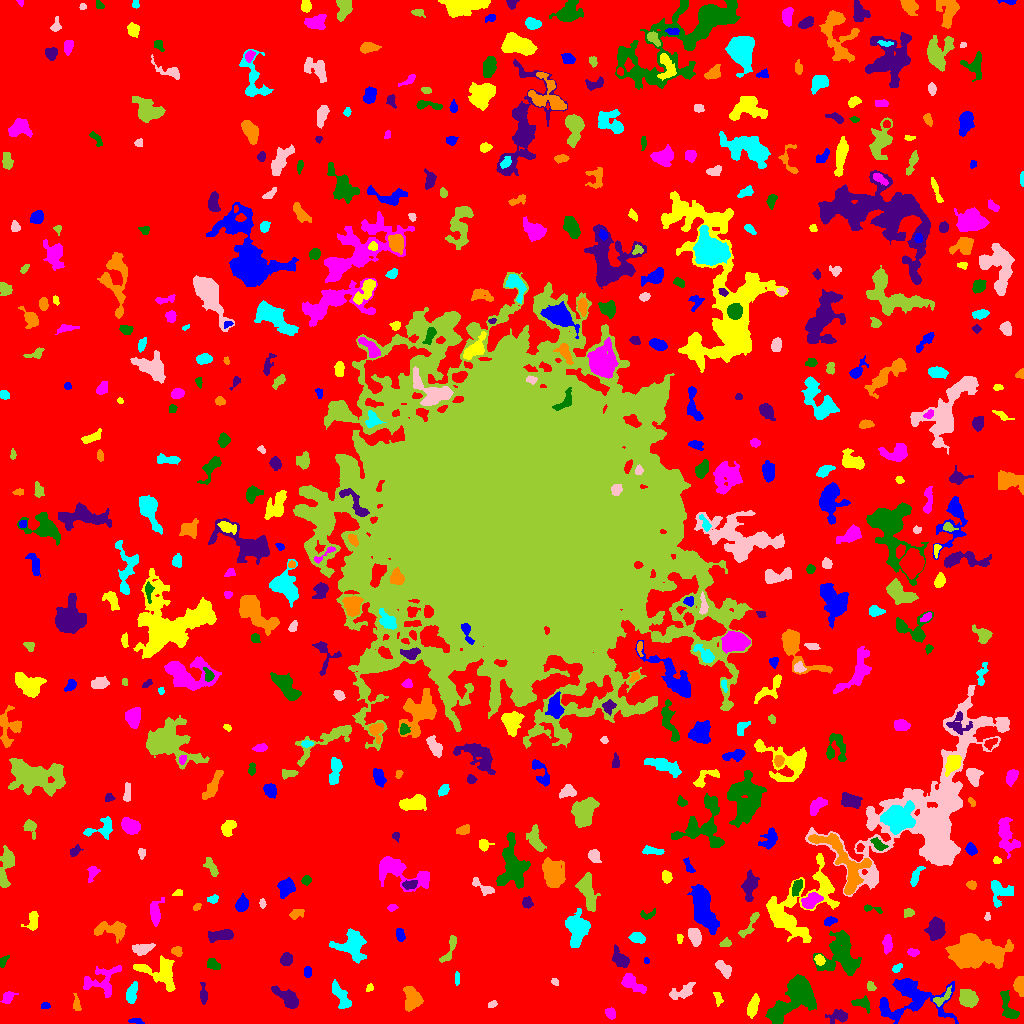

The data file committed next to this chart (first rows):
ID, X, Y, A, B, theta, total_flux, mu_max, mu_median, mu_mean, R_fwhm, R_e, R10, R90, x_start, x_end, y_start, y_end, area, greylevel
0, 530.8, 507.5, 301.2, 300.8, 0.3956, 1836764, 13.0, 2.0, 2.37, 80.68, 237.4, 90.14, 377.6, 0, 1023, 0, 1023, 775024, 2.37
1, 135.8, 2.485, 3.706, 1.263, -0.1169, 196.0, 6.0, 2.0, 2.579, 3.385, 2.585, 0.9772, 4.146, 128, 144, 0, 5, 76, 8.579
2, 753.2, 17.58, 5.878, 2.324, 1.29, 397.0, 4.0, 2.0, 1.9, 6.531, 4.754, 1.784, 7.313, 747, 759, 5, 30, 209, 7.9
3, 610.5, 10.32, 2.763, 2.227, -1.068, 622.0, 12.0, 5.0, 5.868, 3.989, 3.141, 1.262, 5.015, 605, 615, 4, 16, 106, 9.868
4, 795.4, 26.1, 14.57, 6.92, 0.7784, 6883, 17.0, 5.0, 6.038, 9.305, 9.624, 3.7, 15.9, 765, 816, 0, 49, 1140, 11.04
5, 839.7, 7.369, 4.195, 2.595, 0.01256, 412.0, 6.0, 2.0, 2.0, 4.72, 3.613, 1.382, 5.89, 825, 847, 0, 14, 206, 9.0
6, 76.44, 19.18, 3.99, 1.747, -1.45, 181.0, 4.0, 1.5, 1.775, 4.029, 3.038, 1.128, 5.046, 73, 81, 13, 30, 102, 6.775
7, 340.7, 27.89, 8.093, 2.734, -1.02, 811.0, 7.0, 3.0, 2.777, 5.323, 5.14, 1.954, 8.156, 332, 351, 15, 44, 292, 7.777
8, 491.8, 18.96, 2.663, 1.533, 0.436, 152.0, 4.0, 3.0, 2.533, 3.827, 2.523, 0.9772, 3.742, 488, 497, 16, 23, 60, 7.533
9, 968.6, 24.67, 4.652, 3.854, -0.8025, 1306, 11.0, 4.0, 4.442, 5.202, 5.323, 2.034, 8.406, 959, 978, 16, 34, 294, 9.442
10, 582.6, 25.86, 3.001, 1.641, -1.189, 220.0, 6.0, 3.0, 2.588, 3.785, 2.764, 1.128, 4.297, 578, 586, 18, 32, 85, 8.588
11, 45.03, 17.81, 1.834, 1.284, -0.1811, 58.0, 3.0, 1.0, 0.9667, 2.585, 1.954, 0.5642, 2.985, 41, 50, 15, 21, 60, 6.967
12, 717.9, 25.77, 3.756, 1.641, -1.305, 188.0, 4.0, 2.0, 2.043, 4.37, 2.985, 1.128, 4.549, 713, 723, 17, 31, 92, 7.043
13, 8.038, 26.17, 2.989, 1.954, 1.284, 157.0, 5.0, 1.0, 1.208, 2.111, 3.038, 0.9772, 4.754, 0, 18, 20, 32, 130, 7.208
14, 863.7, 19.75, 3.99, 2.392, -0.3594, 270.0, 6.0, 1.0, 1.617, 3.742, 3.141, 1.128, 5.382, 851, 870, 10, 28, 167, 7.617
15, 203.5, 28.11, 4.955, 1.672, -1.524, 411.0, 7.0, 3.0, 3.162, 3.989, 3.385, 1.382, 5.352, 200, 207, 19, 41, 130, 8.162
16, 412, 24.61, 5.68, 4.003, -1.508, 1960, 12.0, 5.0, 5.648, 7.247, 5.836, 2.394, 9.132, 403, 423, 12, 37, 347, 9.648
17, 131.6, 30.06, 5.172, 2.408, 1.329, 899.0, 9.0, 4.0, 4.54, 5.441, 4.514, 1.784, 6.933, 126, 137, 20, 42, 198, 8.54
18, 682, 31.38, 6.976, 3.085, 0.3827, 850.0, 8.0, 3.0, 3.427, 5.441, 4.951, 1.871, 7.939, 669, 695, 24, 41, 248, 7.427
19, 942.2, 25.77, 6.431, 2.172, 0.6777, 261.0, 5.0, 2.0, 1.764, 3.523, 3.478, 1.382, 5.642, 933, 951, 17, 38, 148, 9.764
20, 529.1, 29.8, 13.04, 4.051, -1.399, 4038, 14.0, 5.0, 5.265, 8.974, 8.612, 3.241, 13.53, 517, 540, 6, 62, 767, 9.265
21, 911.3, 25.97, 18.11, 10.95, 0.02632, 4866, 12.0, 3.0, 3.937, 8.649, 10.49, 3.785, 17.46, 879, 958, 0, 45, 1236, 7.937
22, 369.6, 35.35, 1.95, 1.531, 0.8705, 101.0, 4.0, 2.0, 1.87, 3.141, 2.185, 0.7979, 3.432, 366, 373, 32, 40, 54, 8.87
23, 631.6, 40.39, 6.9, 3.047, -0.6119, 721.0, 7.0, 2.0, 2.575, 4.222, 5.14, 1.871, 8.019, 621, 646, 30, 50, 280, 7.575
24, 1009, 16.11, 9.093, 2.884, -1.193, 789.0, 7.0, 2.0, 2.859, 5.232, 4.853, 1.871, 7.939, 1000, 1019, 5, 33, 276, 7.859
25, 286.6, 25.79, 8.318, 3.099, -0.6538, 1035, 8.0, 3.0, 3.09, 6.507, 5.642, 2.185, 8.795, 271, 298, 15, 38, 335, 8.09
26, 1019, 37.84, 4.308, 2.362, -1.527, 779.0, 10.0, 4.0, 4.477, 5.14, 4.029, 1.596, 6.257, 1013, 1023, 27, 47, 174, 9.477
27, 457, 45.24, 3.386, 1.048, -1.557, 158.0, 6.0, 2.0, 2.431, 3.192, 2.326, 0.7979, 3.742, 455, 459, 38, 52, 65, 8.431
28, 554.7, 41.68, 2.021, 1.538, -0.7369, 106.0, 4.0, 2.0, 2.038, 3.241, 2.257, 0.7979, 3.523, 551, 558, 38, 45, 52, 9.038
29, 870.6, 37.16, 2.458, 1.868, -0.8975, 164.0, 5.0, 2.0, 2.158, 2.821, 2.585, 0.9772, 4.26, 867, 876, 33, 42, 76, 9.158
30, 756.6, 51.79, 14.32, 6.355, 0.03569, 4954, 10.0, 5.0, 4.741, 12.96, 10.45, 4.107, 16.08, 713, 780, 38, 69, 1045, 8.741
31, 307.5, 51.43, 2.433, 1.309, 1.571, 134.0, 4.0, 1.0, 1.595, 3.192, 2.257, 0.9772, 3.568, 304, 311, 46, 57, 84, 7.595
32, 161, 50.47, 11.33, 7.386, -0.5092, 2367, 10.0, 4.0, 3.971, 7.59, 7.653, 2.821, 12.19, 133, 175, 32, 68, 596, 7.971
33, 102.9, 41.33, 9.761, 8.016, 0.4537, 1128, 9.0, 2.0, 2.302, 3.338, 6.531, 2.111, 10.7, 83, 121, 26, 58, 490, 7.302
34, 213.3, 58.71, 3.328, 2.113, -0.4633, 387.0, 6.0, 3.0, 2.977, 4.618, 3.29, 1.382, 5.352, 207, 220, 54, 65, 130, 7.977
35, 620.9, 64.15, 5.04, 2.915, -0.9088, 938.0, 12.0, 3.0, 3.941, 4.26, 4.297, 1.596, 7.442, 612, 629, 56, 79, 238, 8.941
36, 976, 70.68, 13.7, 7.252, -0.01318, 7897, 13.0, 5.0, 5.244, 12.35, 11.45, 4.549, 18.41, 945, 1013, 55, 90, 1506, 10.24
37, 896.6, 55.28, 2.434, 1.548, 0.5494, 126.0, 5.0, 2.0, 1.68, 2.523, 2.394, 0.7979, 3.909, 892, 902, 51, 60, 75, 8.68
38, 723.9, 54.73, 4.899, 2.279, -0.8763, 693.0, 9.0, 4.0, 3.726, 4.72, 4.107, 1.596, 6.358, 715, 731, 45, 63, 186, 12.73
39, 449.9, 75.12, 8.803, 2.192, 1.168, 447.0, 6.0, 2.0, 2.39, 5.046, 4.107, 1.493, 6.507, 439, 456, 61, 88, 187, 7.39
40, 1022, 63.82, 3.79, 0.975, -1.338, 76.0, 5.0, 1.0, 1.152, 1.493, 1.871, 0.5642, 3.613, 1018, 1023, 57, 71, 66, 7.152
41, 646.5, 62.72, 1.537, 1.231, -1.217, 98.0, 8.0, 2.0, 2.722, 1.784, 1.693, 0.5642, 2.821, 644, 649, 60, 66, 36, 8.722
42, 819.3, 63.87, 2.652, 2.189, -0.9655, 436.0, 9.0, 4.5, 4.449, 3.949, 3.141, 1.262, 4.787, 814, 825, 58, 69, 98, 13.45
43, 912.5, 71.04, 2.548, 1.713, -0.1285, 174.0, 5.0, 2.0, 2.071, 3.192, 2.585, 0.9772, 4.26, 907, 919, 67, 75, 84, 9.071
44, 3.559, 62.57, 3.235, 1.673, 0.9779, 127.0, 3.0, 1.0, 1.608, 3.432, 2.821, 1.128, 4.514, 0, 9, 56, 68, 79, 6.608
45, 286.2, 63.9, 2.815, 2.537, 0.9168, 507.0, 9.0, 3.0, 3.449, 4.029, 3.432, 1.382, 5.441, 280, 292, 58, 71, 147, 9.449
46, 176.7, 72.36, 2.312, 2.182, -0.6616, 168.0, 5.0, 2.0, 1.732, 3.09, 2.821, 0.9772, 4.334, 171, 182, 67, 77, 97, 7.732
47, 351.6, 77.41, 8.224, 7.026, -0.5724, 2220, 9.0, 4.0, 3.782, 7.378, 7.999, 2.985, 12.18, 329, 366, 60, 95, 587, 7.782
48, 142.8, 74.47, 4.709, 2.521, 0.2446, 756.0, 9.0, 3.0, 3.724, 4.514, 4.146, 1.596, 6.794, 132, 155, 68, 80, 203, 8.724
49, 725.7, 80.58, 2.688, 1.977, 0.3229, 175.0, 5.0, 2.0, 2.059, 2.646, 2.821, 0.9772, 4.583, 719, 731, 77, 86, 85, 7.059
50, 56.0, 76.45, 3.803, 1.488, -0.2751, 198.0, 4.0, 2.0, 2.2, 4.618, 2.985, 1.128, 4.514, 48, 63, 73, 80, 90, 7.2
51, 399.7, 88.97, 3.166, 1.724, -1.327, 241.0, 6.0, 2.0, 2.191, 3.827, 2.985, 1.128, 4.652, 396, 405, 82, 95, 110, 8.191
52, 679.2, 84.72, 2.364, 1.368, 1.562, 117.0, 6.0, 2.0, 2.089, 2.185, 2.111, 0.5642, 3.523, 677, 683, 80, 89, 56, 10.09
53, 887.4, 79.41, 4.813, 2.203, 1.537, 560.0, 6.0, 4.0, 3.59, 6.232, 4.222, 1.693, 6.257, 882, 892, 69, 89, 156, 7.59
54, 841.9, 67.15, 11.33, 8.851, -1.084, 2887, 10.0, 2.5, 2.958, 7.959, 8.903, 3.192, 14.66, 813, 861, 48, 93, 976, 8.958
55, 221.5, 88.29, 6.39, 2.355, 0.1217, 1068, 9.0, 4.0, 4.172, 6.024, 4.886, 1.954, 7.569, 208, 233, 81, 94, 256, 9.172
56, 112.6, 94.38, 8.35, 3.538, -0.06537, 1163, 10.0, 3.0, 3.069, 5.352, 5.557, 2.034, 9.15, 94, 126, 80, 102, 379, 8.069
57, 637.2, 85.58, 3.804, 2.354, -0.2256, 978.0, 12.0, 6.0, 6.392, 5.109, 3.868, 1.596, 5.997, 628, 645, 80, 91, 153, 10.39
58, 694.7, 87.39, 4.528, 2.653, -1.204, 941.0, 10.0, 4.0, 4.59, 5.67, 4.478, 1.784, 6.84, 688, 701, 77, 95, 205, 10.59
59, 749.9, 98.59, 8.966, 2.351, 0.9843, 297.0, 4.0, 2.0, 1.614, 5.67, 4.184, 1.596, 6.408, 738, 759, 86, 111, 184, 8.614
... 517 more rows
